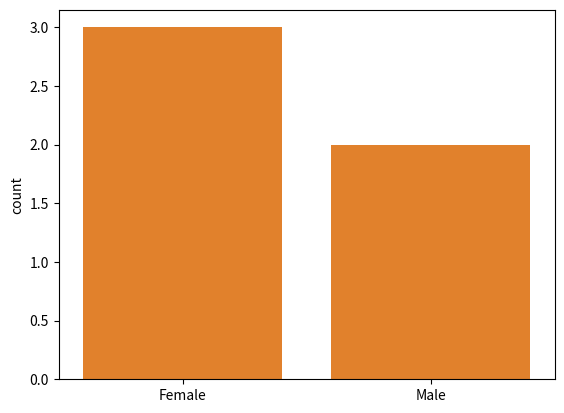

The script that saved this image:
# PLOTTING A SCATTER PLOT
import seaborn as sns
import matplotlib.pyplot as plt
height= [62,64,69,75,66,68,65,71,76,73]
weight= [120,136,148,175,137,165,154,172,200,187]
sns.scatterplot(x=height,y=weight)
plt.show()
# COUNT PLOT
import seaborn as sns
import matplotlib.pyplot as plt
gender= ['Female', 'Female','Male','Male','Female']
sns.countplot(x=gender)
plt.show()
